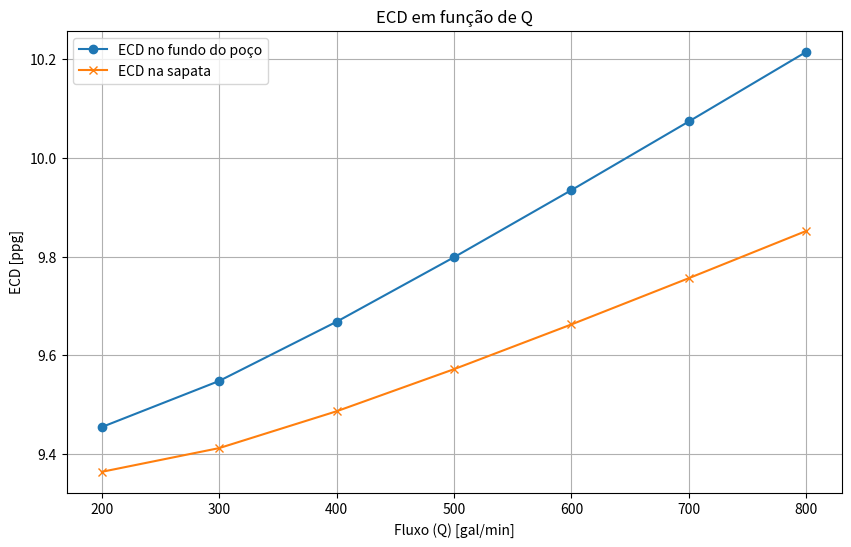
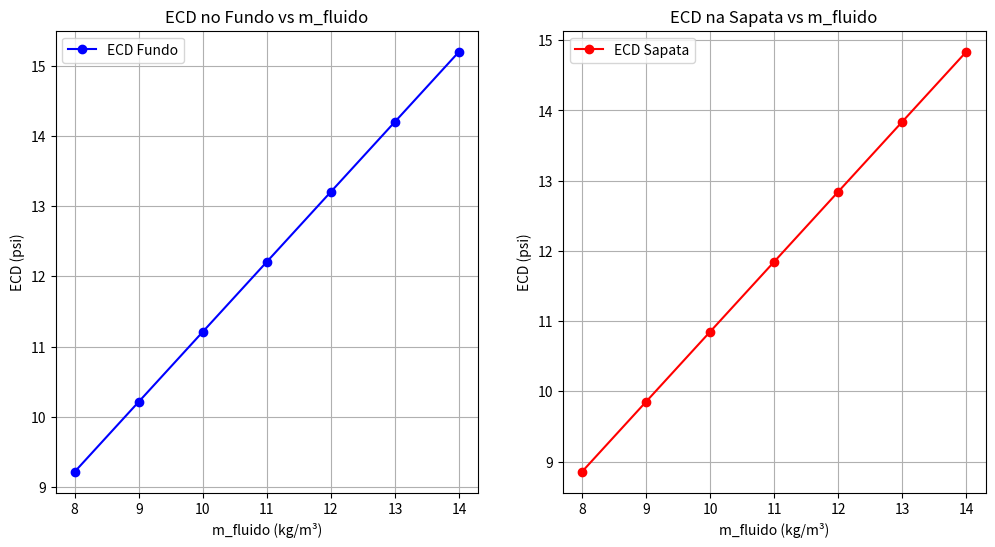

These figures' Python source, in order:
import numpy as np
import matplotlib.pyplot as plt

Q = 400     # Vazão (gal/min)
D_broca = 8.5 
lâmina_de_agua = 1500  # m
taxa_penetração_media = 15  # m/h
L = 3400  # m
m_fluido = 9  # lb/gal 
m_cascalho = 2.7  # g/cm³ 
L_sapata = 2700 #m
pressao_porosa = 6200  #psi
Dp = 0.3 #in
Cr = 1.6
Q_bomba = 250 #gal/min
D_tubo_P = 4.5 #in
m_agua = 8.33 #lb/gal

dados = {
    'Rotacoes (N, rpm)': [3, 6, 100, 200, 300, 600],
    'Deflexão (teta, graus)': [2, 3, 19, 30, 40, 67]
}

def rotacao(rotacao):
    if rotacao in dados['Rotacoes (N, rpm)']:
        index = dados['Rotacoes (N, rpm)'].index(rotacao)
        return dados['Deflexão (teta, graus)'][index]
    else:
        return "Rotação não encontrada."
    
Np = 3.32 * np.log10(rotacao(600) / rotacao(300))
Kp = 1.067 * (rotacao(600) / 1022**Np)
print(f"Índice de Comportamento: {Np}, Consistência no interior da coluna: {Kp}")

Na = 0.5 * np.log10(rotacao(300) / rotacao(3))
Ka = 1.067 * (rotacao(300) / 511**Na)
print(f"Índice de Comportamento no anular: {Na}, Consistência no anular da coluna: {Ka}")

dados = [
    {'Trecho': 1, 'Comprimento': 3180, 'Di1': 4.276, 'Di2': None, 'Do': None, 'Número': None, 'ID': None},
    {'Trecho': 2, 'Comprimento': 80, 'Di1': 3, 'Di2': None, 'Do': None, 'Número': None, 'ID': None},
    {'Trecho': 3, 'Comprimento': 140, 'Di1': 2.8125, 'Di2': None, 'Do': None, 'Número': None, 'ID': None},
    {'Trecho': 4, 'Comprimento': 0, 'Di1': None, 'Di2': None, 'Do': None, 'Número': 3, 'ID': 1.5},
    {'Trecho': 5, 'Comprimento': 140, 'Di1': None, 'Di2': 6.25, 'Do': 8.5, 'Número': None, 'ID': None},
    {'Trecho': 6, 'Comprimento': 80, 'Di1': None, 'Di2': 5, 'Do': 8.5, 'Número': None, 'ID': None},
    {'Trecho': 7, 'Comprimento': 480, 'Di1': None, 'Di2': 5, 'Do': 8.5, 'Número': None, 'ID': None},
    {'Trecho': 8, 'Comprimento': 1200, 'Di1': None, 'Di2': 5, 'Do': 8.535, 'Número': None, 'ID': None},
    {'Trecho': 9, 'Comprimento': 1500, 'Di1': None, 'Di2': 5, 'Do': 19.75, 'Número': None, 'ID': None}
]

def buscar_valor(trecho, campo):
    for dado in dados:
        if dado['Trecho'] == trecho:
            return dado.get(campo, "Campo não encontrado.")
    return "Trecho não encontrado."

velocidade1_3 = {}
for i in range(1, 4):
    di = buscar_valor(i, 'Di1') 
    if di is not None and di != 0:  
        resultado = 24.51 * Q / (di ** 2)
        velocidade1_3[i] = resultado
    else:
        velocidade1_3[i] = "Di1 não disponível ou igual a zero."

for trecho, velocidade in velocidade1_3.items():
    print(f"Velocidade média para o trecho {trecho}: {velocidade}")

id_trecho_4 = buscar_valor(4, 'ID')   
if id_trecho_4 is not None and id_trecho_4 != 0:  
    velocidade_trecho_4 = 24.51 * Q / (id_trecho_4 ** 2) 
else:
    velocidade_trecho_4 = "Di1 não disponível ou igual a zero."
print(f"Velocidade média para o trecho 4 (usando ID): {velocidade_trecho_4}")

velocidade5_9 = {}
for i in range(5, 10):
    do = buscar_valor(i, 'Do') 
    di = buscar_valor(i, 'Di2') 
    if do is not None and di is not None and (do**2 - di**2) != 0:  
        resultado = 24.51 * Q / (do**2 - di**2)
        velocidade5_9[i] = resultado
    else:
        velocidade5_9[i] = "Do ou Di não disponível ou cálculo inválido."

for trecho, velocidade in velocidade5_9.items():
    print(f"Velocidade média para o trecho {trecho}: {velocidade}")
    
velocidade_critica1_3 = {}
for i in range(1, 4):
    di1 = buscar_valor(i, 'Di1')
    if di1 is not None and di1 != 0:  
        velocidade_critica = (
            1.969 * 
            ((5 * (3470 - 1370 * Np) * Kp) / m_fluido) ** (1 / (2 * Np)) *
            ((3 * Np + 1) / (1.27 * di1 * Np)) ** (Np / (2 - Np)))
        velocidade_critica1_3[i] = velocidade_critica
    else:
        velocidade_critica1_3[i] = "Di1 não disponível ou igual a zero."

for trecho, velocidades_critica in velocidade_critica1_3.items():
    print(f"Velocidade crítica para o trecho {trecho}: {velocidades_critica}")
    
velocidade_critica5_9 = {}
for i in range(5, 10):
    do = buscar_valor(i, 'Do')
    di = buscar_valor(i, 'Di2')
    
    if do is not None and di is not None and (do - di) != 0:  
        velocidade_critica = (
            1.969 * 
            (((4.08 * (3470 - 1370 * Na) * Ka) / m_fluido) ** (1 / (2 - Na))) *
            (((2 * Na + 1) / (0.64 * (do - di) * Na)) ** (Na / (2 - Na)))
        )
        velocidade_critica5_9[i] = velocidade_critica
    else:
        velocidade_critica5_9[i] = "Do ou Di não disponível ou cálculo inválido."

for trecho, velocidades_critica in velocidade_critica5_9.items():
    print(f"Velocidade crítica para o trecho {trecho}: {velocidades_critica}")
    
for i in range(1, 10):
    if i in velocidade1_3:
        velocidade_media = velocidade1_3[i]
    elif i in velocidade5_9:
        velocidade_media = velocidade5_9[i]
    else:
        velocidade_media = "Não disponível"
    
    if i in velocidade_critica1_3:
        velocidade_critica = velocidade_critica1_3[i] if i <= 3 else None
    elif i in velocidade_critica5_9:
        velocidade_critica = velocidade_critica5_9[i] if i >= 5 else None
    else:
        velocidade_critica = "Não disponível"

    # Comparar velocidades
    if isinstance(velocidade_media, (int, float)) and isinstance(velocidade_critica, (int, float)):
        if velocidade_media < velocidade_critica:
            estado = "Laminar"
        else:
            estado = "Turbulento"
    else:
        estado = "Turbulento para Broca ou Dados insuficientes para comparação"

    print(f"Trecho {i}: Velocidade média = {velocidade_media}, Velocidade crítica = {velocidade_critica}, Estado: {estado}")
    

deltaP_trechos_1_3 = {}
for i in range(1, 4):
    if i in velocidade1_3:
        velocidade_media = velocidade1_3[i]
    elif i in velocidade5_9:
        velocidade_media = velocidade5_9[i]
    else:
        velocidade_media = None

    if i <= 3:
        di1_value = buscar_valor(i, 'Di1')
        comprimento = buscar_valor(i, 'Comprimento')
        if di1_value is not None and di1_value != 0 and velocidade_media is not None:
            deltaP = (
                (((np.log10(Np) + 2.5) * m_fluido * (velocidade_media ** 2) * comprimento) /  #8.45 água 
                (4645029 * di1_value)) *
                ((19.36 * Kp * ((0.4 * velocidade_media * (3 * Np + 1) / (di1_value * Np)) /
                (8.45 * velocidade_media ** 2)) ** ((1.4 - np.log10(Np)) / 7)))
            )
            deltaP_trechos_1_3[i] = deltaP
        else:
            deltaP_trechos_1_3[i] = "Dados insuficientes para cálculo."
    else:
        deltaP_trechos_1_3[i] = "Não aplicável para este trecho."
for trecho, deltaP in deltaP_trechos_1_3.items():
    print(f"Delta P para o trecho {trecho}: {deltaP}")

trecho_4_deltaP = {}
i = 4  # Trecho 4
ID_value = buscar_valor(i, 'ID')

if ID_value is not None and ID_value != 0:
    deltaP_trecho_4 = (156 * m_fluido * Q ** 2) / (((24/ID_value) ** 2)*3) ** 2
    trecho_4_deltaP[i] = deltaP_trecho_4
else:
    trecho_4_deltaP[i] = "ID não disponível ou igual a zero."

for trecho, deltaP in trecho_4_deltaP.items():
    print(f"Delta P para o trecho {trecho}: {deltaP}")
    
deltaP_trechos_5_9 = {}
for i in range(5, 10):
    do = buscar_valor(i, 'Do')
    di2 = buscar_valor(i, 'Di2')
    comprimento = buscar_valor(i, 'Comprimento')
    velocidade_media = velocidade5_9[i] if i in velocidade5_9 else 0 

    if do is not None and di2 is not None and comprimento is not None and (do - di2) != 0:
        deltaP = (
            (Ka * comprimento / (300 * (do - di2))) *
            ((0.8 * velocidade_media * (2 * Na + 1)) / ((do - di2) * Na) ** Na)
        )
        deltaP_trechos_5_9[i] = deltaP
    else:
        deltaP_trechos_5_9[i] = "Do, Di2 ou comprimento não disponível ou cálculo inválido."

for trecho, deltaP in deltaP_trechos_5_9.items():
    print(f"Delta P para o trecho {trecho}: {deltaP}")
    
soma_total_deltaP = 0
for deltaP in deltaP_trechos_1_3.values():
    if isinstance(deltaP, (int, float)):
        soma_total_deltaP += deltaP

for deltaP in trecho_4_deltaP.values():
    if isinstance(deltaP, (int, float)):
        soma_total_deltaP += deltaP

for deltaP in deltaP_trechos_5_9.values():
    if isinstance(deltaP, (int, float)):
        soma_total_deltaP += deltaP
print(f"Soma total de Delta P: {soma_total_deltaP}")


Q_cascalho = 0.7*taxa_penetração_media*D_broca**2/314
Q_anular = Q_cascalho + Q
print(Q_anular)

m_anular = (Q*m_fluido+Q_cascalho*8.34*m_cascalho)/Q_anular
print(f"O peso específico no anular: {m_anular}")

delta_P_hidrostatico = 0.17*(m_anular-m_fluido)*L
print(f"O Delta P hidrostático: {delta_P_hidrostatico}")

P_bengala = soma_total_deltaP + delta_P_hidrostatico
print(f"A pressão no tubo de bengala vale: {P_bengala}")


soma_total_deltaP_anular = 0
for deltaP in deltaP_trechos_5_9.values():
    if isinstance(deltaP, (int, float)):
        soma_total_deltaP_anular += deltaP
        
P_dinamica_no_fundo = 0.17*m_anular*L + soma_total_deltaP_anular
print(f"A pressão dinâmica no fundo do poço: {P_dinamica_no_fundo}")


Ecd_fundo = P_dinamica_no_fundo/(0.17*L)
print(f"ECD no fundo do poço: {Ecd_fundo}")


soma_total_deltaP_sapata = 0
for trecho, deltaP in deltaP_trechos_5_9.items():
    if trecho in [8, 9] and isinstance(deltaP, (int, float)):
        soma_total_deltaP_sapata += deltaP
P_dinamica_na_sapata = 0.17*m_anular*L_sapata + soma_total_deltaP_sapata
print(f"A pressão dinâmica na sapata: {P_dinamica_na_sapata}")

Ecd_sapata = P_dinamica_na_sapata/(0.17*L_sapata)
print(f"ECD no fundo na sapata: {Ecd_sapata}")



Vs = 113.4*np.sqrt(Dp*(m_cascalho* 8.34 - m_agua)/(Cr*m_agua))
print(f"A velocidade e eficiência de remoção dos sólidos com os dados de poço: {Vs} ft/min")

V_media = 24.51*Q_bomba/(D_broca**2 - D_tubo_P**2)
print(f"A velocidade média do fluxo no anular: {V_media} ft/min")

Vr = V_media - Vs
print(f"A velocidade de remoção dos sólidos: {Vr} ft/min")

ER = 100*Vr/V_media
print(f"A eficiência de remoção será: {ER}%")



peso_especifico_minimo = pressao_porosa / L*3.28084   #3.28084 m to pés
print(f"Peso específico mínimo do fluido de perfuração: {peso_especifico_minimo:.2f} psi")








# Listas para armazenar Q e ECD
valores_Q = []
valores_ECD_fundo = []
valores_ECD_sapata = []
for Q in range(200, 801, 100):
    print(f"\nCálculos para Q = {Q} gal/min\n")
    
    velocidade1_3 = {}
    for i in range(1, 4):
        di = buscar_valor(i, 'Di1') 
        if di is not None and di != 0:  
            resultado = 24.51 * Q / (di ** 2)
            velocidade1_3[i] = resultado
        else:
            velocidade1_3[i] = "Di1 não disponível ou igual a zero."

    for trecho, velocidade in velocidade1_3.items():
        print(f"Velocidade média para o trecho {trecho}: {velocidade}")

    id_trecho_4 = buscar_valor(4, 'ID')   
    if id_trecho_4 is not None and id_trecho_4 != 0:  
        velocidade_trecho_4 = 24.51 * Q / (id_trecho_4 ** 2) 
    else:
        velocidade_trecho_4 = "Di1 não disponível ou igual a zero."
    print(f"Velocidade média para o trecho 4 (usando ID): {velocidade_trecho_4}")

    velocidade5_9 = {}
    for i in range(5, 10):
        do = buscar_valor(i, 'Do') 
        di = buscar_valor(i, 'Di2') 
        if do is not None and di is not None and (do**2 - di**2) != 0:  
            resultado = 24.51 * Q / (do**2 - di**2)
            velocidade5_9[i] = resultado
        else:
            velocidade5_9[i] = "Do ou Di não disponível ou cálculo inválido."

    for trecho, velocidade in velocidade5_9.items():
        print(f"Velocidade média para o trecho {trecho}: {velocidade}")
        
    velocidade_critica1_3 = {}
    for i in range(1, 4):
        di1 = buscar_valor(i, 'Di1')
        if di1 is not None and di1 != 0:  
            velocidade_critica = (
                1.969 * 
                ((5 * (3470 - 1370 * Np) * Kp) / m_fluido) ** (1 / (2 * Np)) *
                ((3 * Np + 1) / (1.27 * di1 * Np)) ** (Np / (2 - Np)))
            velocidade_critica1_3[i] = velocidade_critica
        else:
            velocidade_critica1_3[i] = "Di1 não disponível ou igual a zero."

    for trecho, velocidades_critica in velocidade_critica1_3.items():
        print(f"Velocidade crítica para o trecho {trecho}: {velocidades_critica}")
        
    velocidade_critica5_9 = {}
    for i in range(5, 10):
        do = buscar_valor(i, 'Do')
        di = buscar_valor(i, 'Di2')
        
        if do is not None and di is not None and (do - di) != 0:  
            velocidade_critica = (
                1.969 * 
                (((4.08 * (3470 - 1370 * Na) * Ka) / m_fluido) ** (1 / (2 - Na))) *
                (((2 * Na + 1) / (0.64 * (do - di) * Na)) ** (Na / (2 - Na)))
            )
            velocidade_critica5_9[i] = velocidade_critica
        else:
            velocidade_critica5_9[i] = "Do ou Di não disponível ou cálculo inválido."

    for trecho, velocidades_critica in velocidade_critica5_9.items():
        print(f"Velocidade crítica para o trecho {trecho}: {velocidades_critica}")
        
    for i in range(1, 10):
        if i in velocidade1_3:
            velocidade_media = velocidade1_3[i]
        elif i in velocidade5_9:
            velocidade_media = velocidade5_9[i]
        else:
            velocidade_media = "Não disponível"
        
        if i in velocidade_critica1_3:
            velocidade_critica = velocidade_critica1_3[i] if i <= 3 else None
        elif i in velocidade_critica5_9:
            velocidade_critica = velocidade_critica5_9[i] if i >= 5 else None
        else:
            velocidade_critica = "Não disponível"

        # Comparar velocidades
        if isinstance(velocidade_media, (int, float)) and isinstance(velocidade_critica, (int, float)):
            if velocidade_media < velocidade_critica:
                estado = "Laminar"
            else:
                estado = "Turbulento"
        else:
            estado = "Turbulento para Broca ou Dados insuficientes para comparação"

        print(f"Trecho {i}: Velocidade média = {velocidade_media}, Velocidade crítica = {velocidade_critica}, Estado: {estado}")
        

    deltaP_trechos_1_3 = {}
    for i in range(1, 4):
        if i in velocidade1_3:
            velocidade_media = velocidade1_3[i]
        elif i in velocidade5_9:
            velocidade_media = velocidade5_9[i]
        else:
            velocidade_media = None

        if i <= 3:
            di1_value = buscar_valor(i, 'Di1')
            comprimento = buscar_valor(i, 'Comprimento')
            if di1_value is not None and di1_value != 0 and velocidade_media is not None:
                deltaP = (
                    (((np.log10(Np) + 2.5) * m_fluido * (velocidade_media ** 2) * comprimento) /  #8.45 água 
                    (4645029 * di1_value)) *
                    ((19.36 * Kp * ((0.4 * velocidade_media * (3 * Np + 1) / (di1_value * Np)) /
                    (8.45 * velocidade_media ** 2)) ** ((1.4 - np.log10(Np)) / 7)))
                )
                deltaP_trechos_1_3[i] = deltaP
            else:
                deltaP_trechos_1_3[i] = "Dados insuficientes para cálculo."
        else:
            deltaP_trechos_1_3[i] = "Não aplicável para este trecho."
    for trecho, deltaP in deltaP_trechos_1_3.items():
        print(f"Delta P para o trecho {trecho}: {deltaP}")

    trecho_4_deltaP = {}
    i = 4  # Trecho 4
    ID_value = buscar_valor(i, 'ID')

    if ID_value is not None and ID_value != 0:
        deltaP_trecho_4 = (156 * m_fluido * Q ** 2) / (((24/ID_value) ** 2)*3) ** 2
        trecho_4_deltaP[i] = deltaP_trecho_4
    else:
        trecho_4_deltaP[i] = "ID não disponível ou igual a zero."

    for trecho, deltaP in trecho_4_deltaP.items():
        print(f"Delta P para o trecho {trecho}: {deltaP}")
        
    deltaP_trechos_5_9 = {}
    for i in range(5, 10):
        do = buscar_valor(i, 'Do')
        di2 = buscar_valor(i, 'Di2')
        comprimento = buscar_valor(i, 'Comprimento')
        velocidade_media = velocidade5_9[i] if i in velocidade5_9 else 0 

        if do is not None and di2 is not None and comprimento is not None and (do - di2) != 0:
            deltaP = (
                (Ka * comprimento / (300 * (do - di2))) *
                ((0.8 * velocidade_media * (2 * Na + 1)) / ((do - di2) * Na) ** Na)
            )
            deltaP_trechos_5_9[i] = deltaP
        else:
            deltaP_trechos_5_9[i] = "Do, Di2 ou comprimento não disponível ou cálculo inválido."

    for trecho, deltaP in deltaP_trechos_5_9.items():
        print(f"Delta P para o trecho {trecho}: {deltaP}")
        
    soma_total_deltaP = 0
    for deltaP in deltaP_trechos_1_3.values():
        if isinstance(deltaP, (int, float)):
            soma_total_deltaP += deltaP

    for deltaP in trecho_4_deltaP.values():
        if isinstance(deltaP, (int, float)):
            soma_total_deltaP += deltaP

    for deltaP in deltaP_trechos_5_9.values():
        if isinstance(deltaP, (int, float)):
            soma_total_deltaP += deltaP
    print(f"Soma total de Delta P: {soma_total_deltaP}")


    Q_cascalho = 0.7*taxa_penetração_media*D_broca**2/314
    Q_anular = Q_cascalho + Q
    print(Q_anular)

    m_anular = (Q*m_fluido+Q_cascalho*8.34*m_cascalho)/Q_anular
    print(f"O peso específico no anular: {m_anular}")

    delta_P_hidrostatico = 0.17*(m_anular-m_fluido)*L
    print(f"O Delta P hidrostático: {delta_P_hidrostatico}")

    P_bengala = soma_total_deltaP + delta_P_hidrostatico
    print(f"A pressão no tubo de bengala vale: {P_bengala}")


    soma_total_deltaP_anular = 0
    for deltaP in deltaP_trechos_5_9.values():
        if isinstance(deltaP, (int, float)):
            soma_total_deltaP_anular += deltaP
            
    P_dinamica_no_fundo = 0.17*m_anular*L + soma_total_deltaP_anular
    print(f"A pressão dinâmica no fundo do poço: {P_dinamica_no_fundo}")


    Ecd_fundo = P_dinamica_no_fundo/(0.17*L)
    print(f"ECD no fundo do poço: {Ecd_fundo}")


    soma_total_deltaP_sapata = 0
    for trecho, deltaP in deltaP_trechos_5_9.items():
        if trecho in [8, 9] and isinstance(deltaP, (int, float)):
            soma_total_deltaP_sapata += deltaP
    P_dinamica_na_sapata = 0.17*m_anular*L_sapata + soma_total_deltaP_sapata
    print(f"A pressão dinâmica na sapata: {P_dinamica_na_sapata}")

    Ecd_sapata = P_dinamica_na_sapata/(0.17*L_sapata)
    print(f"ECD no fundo na sapata: {Ecd_sapata}")



    Vs = 113.4*np.sqrt(Dp*(m_cascalho* 8.34 - m_agua)/(Cr*m_agua))
    print(f"A velocidade e eficiência de remoção dos sólidos com os dados de poço: {Vs} ft/min")

    V_media = 24.51*Q_bomba/(D_broca**2 - D_tubo_P**2)
    print(f"A velocidade média do fluxo no anular: {V_media} ft/min")

    Vr = V_media - Vs
    print(f"A velocidade de remoção dos sólidos: {Vr} ft/min")

    ER = 100*Vr/V_media
    print(f"A eficiência de remoção será: {ER}%")



    peso_especifico_minimo = pressao_porosa / L*3.28084   #3.28084 m to pés
    print(f"Peso específico mínimo do fluido de perfuração: {peso_especifico_minimo:.2f} psi")
    
    # Adicione o valor de Q e ECD calculado para o fundo
    valores_Q.append(Q)
    valores_ECD_fundo.append(Ecd_fundo)

    # Adicione o valor de Q e ECD calculado para a sapata
    valores_ECD_sapata.append(Ecd_sapata)
    
# Após todos os cálculos, plote os ECDs
plt.figure(figsize=(10, 6))
plt.plot(valores_Q, valores_ECD_fundo, marker='o', label='ECD no fundo do poço')
plt.plot(valores_Q, valores_ECD_sapata, marker='x', label='ECD na sapata')
plt.title('ECD em função de Q')
plt.xlabel('Fluxo (Q) [gal/min]')
plt.ylabel('ECD [ppg]')
plt.grid()
plt.legend()
plt.show()













valores_m_fluido = []
valores_ECD_fundo = []
valores_ECD_sapata = []
for m_fluido in range(8, 15, 1):
    print(f"\nCálculos para m_fluido = {m_fluido} gal/min\n")
    
    velocidade1_3 = {}
    for i in range(1, 4):
        di = buscar_valor(i, 'Di1') 
        if di is not None and di != 0:  
            resultado = 24.51 * Q / (di ** 2)
            velocidade1_3[i] = resultado
        else:
            velocidade1_3[i] = "Di1 não disponível ou igual a zero."

    for trecho, velocidade in velocidade1_3.items():
        print(f"Velocidade média para o trecho {trecho}: {velocidade}")

    id_trecho_4 = buscar_valor(4, 'ID')   
    if id_trecho_4 is not None and id_trecho_4 != 0:  
        velocidade_trecho_4 = 24.51 * Q / (id_trecho_4 ** 2) 
    else:
        velocidade_trecho_4 = "Di1 não disponível ou igual a zero."
    print(f"Velocidade média para o trecho 4 (usando ID): {velocidade_trecho_4}")

    velocidade5_9 = {}
    for i in range(5, 10):
        do = buscar_valor(i, 'Do') 
        di = buscar_valor(i, 'Di2') 
        if do is not None and di is not None and (do**2 - di**2) != 0:  
            resultado = 24.51 * Q / (do**2 - di**2)
            velocidade5_9[i] = resultado
        else:
            velocidade5_9[i] = "Do ou Di não disponível ou cálculo inválido."

    for trecho, velocidade in velocidade5_9.items():
        print(f"Velocidade média para o trecho {trecho}: {velocidade}")
        
    velocidade_critica1_3 = {}
    for i in range(1, 4):
        di1 = buscar_valor(i, 'Di1')
        if di1 is not None and di1 != 0:  
            velocidade_critica = (
                1.969 * 
                ((5 * (3470 - 1370 * Np) * Kp) / m_fluido) ** (1 / (2 * Np)) *
                ((3 * Np + 1) / (1.27 * di1 * Np)) ** (Np / (2 - Np)))
            velocidade_critica1_3[i] = velocidade_critica
        else:
            velocidade_critica1_3[i] = "Di1 não disponível ou igual a zero."

    for trecho, velocidades_critica in velocidade_critica1_3.items():
        print(f"Velocidade crítica para o trecho {trecho}: {velocidades_critica}")
        
    velocidade_critica5_9 = {}
    for i in range(5, 10):
        do = buscar_valor(i, 'Do')
        di = buscar_valor(i, 'Di2')
        
        if do is not None and di is not None and (do - di) != 0:  
            velocidade_critica = (
                1.969 * 
                (((4.08 * (3470 - 1370 * Na) * Ka) / m_fluido) ** (1 / (2 - Na))) *
                (((2 * Na + 1) / (0.64 * (do - di) * Na)) ** (Na / (2 - Na)))
            )
            velocidade_critica5_9[i] = velocidade_critica
        else:
            velocidade_critica5_9[i] = "Do ou Di não disponível ou cálculo inválido."

    for trecho, velocidades_critica in velocidade_critica5_9.items():
        print(f"Velocidade crítica para o trecho {trecho}: {velocidades_critica}")
        
    for i in range(1, 10):
        if i in velocidade1_3:
            velocidade_media = velocidade1_3[i]
        elif i in velocidade5_9:
            velocidade_media = velocidade5_9[i]
        else:
            velocidade_media = "Não disponível"
        
        if i in velocidade_critica1_3:
            velocidade_critica = velocidade_critica1_3[i] if i <= 3 else None
        elif i in velocidade_critica5_9:
            velocidade_critica = velocidade_critica5_9[i] if i >= 5 else None
        else:
            velocidade_critica = "Não disponível"

        # Comparar velocidades
        if isinstance(velocidade_media, (int, float)) and isinstance(velocidade_critica, (int, float)):
            if velocidade_media < velocidade_critica:
                estado = "Laminar"
            else:
                estado = "Turbulento"
        else:
            estado = "Turbulento para Broca ou Dados insuficientes para comparação"

        print(f"Trecho {i}: Velocidade média = {velocidade_media}, Velocidade crítica = {velocidade_critica}, Estado: {estado}")
        

    deltaP_trechos_1_3 = {}
    for i in range(1, 4):
        if i in velocidade1_3:
            velocidade_media = velocidade1_3[i]
        elif i in velocidade5_9:
            velocidade_media = velocidade5_9[i]
        else:
            velocidade_media = None

        if i <= 3:
            di1_value = buscar_valor(i, 'Di1')
            comprimento = buscar_valor(i, 'Comprimento')
            if di1_value is not None and di1_value != 0 and velocidade_media is not None:
                deltaP = (
                    (((np.log10(Np) + 2.5) * m_fluido * (velocidade_media ** 2) * comprimento) /  #8.45 água 
                    (4645029 * di1_value)) *
                    ((19.36 * Kp * ((0.4 * velocidade_media * (3 * Np + 1) / (di1_value * Np)) /
                    (8.45 * velocidade_media ** 2)) ** ((1.4 - np.log10(Np)) / 7)))
                )
                deltaP_trechos_1_3[i] = deltaP
            else:
                deltaP_trechos_1_3[i] = "Dados insuficientes para cálculo."
        else:
            deltaP_trechos_1_3[i] = "Não aplicável para este trecho."
    for trecho, deltaP in deltaP_trechos_1_3.items():
        print(f"Delta P para o trecho {trecho}: {deltaP}")

    trecho_4_deltaP = {}
    i = 4  # Trecho 4
    ID_value = buscar_valor(i, 'ID')

    if ID_value is not None and ID_value != 0:
        deltaP_trecho_4 = (156 * m_fluido * Q ** 2) / (((24/ID_value) ** 2)*3) ** 2
        trecho_4_deltaP[i] = deltaP_trecho_4
    else:
        trecho_4_deltaP[i] = "ID não disponível ou igual a zero."

    for trecho, deltaP in trecho_4_deltaP.items():
        print(f"Delta P para o trecho {trecho}: {deltaP}")
        
    deltaP_trechos_5_9 = {}
    for i in range(5, 10):
        do = buscar_valor(i, 'Do')
        di2 = buscar_valor(i, 'Di2')
        comprimento = buscar_valor(i, 'Comprimento')
        velocidade_media = velocidade5_9[i] if i in velocidade5_9 else 0 

        if do is not None and di2 is not None and comprimento is not None and (do - di2) != 0:
            deltaP = (
                (Ka * comprimento / (300 * (do - di2))) *
                ((0.8 * velocidade_media * (2 * Na + 1)) / ((do - di2) * Na) ** Na)
            )
            deltaP_trechos_5_9[i] = deltaP
        else:
            deltaP_trechos_5_9[i] = "Do, Di2 ou comprimento não disponível ou cálculo inválido."

    for trecho, deltaP in deltaP_trechos_5_9.items():
        print(f"Delta P para o trecho {trecho}: {deltaP}")
        
    soma_total_deltaP = 0
    for deltaP in deltaP_trechos_1_3.values():
        if isinstance(deltaP, (int, float)):
            soma_total_deltaP += deltaP

    for deltaP in trecho_4_deltaP.values():
        if isinstance(deltaP, (int, float)):
            soma_total_deltaP += deltaP

    for deltaP in deltaP_trechos_5_9.values():
        if isinstance(deltaP, (int, float)):
            soma_total_deltaP += deltaP
    print(f"Soma total de Delta P: {soma_total_deltaP}")


    Q_cascalho = 0.7*taxa_penetração_media*D_broca**2/314
    Q_anular = Q_cascalho + Q
    print(Q_anular)

    m_anular = (Q*m_fluido+Q_cascalho*8.34*m_cascalho)/Q_anular
    print(f"O peso específico no anular: {m_anular}")

    delta_P_hidrostatico = 0.17*(m_anular-m_fluido)*L
    print(f"O Delta P hidrostático: {delta_P_hidrostatico}")

    P_bengala = soma_total_deltaP + delta_P_hidrostatico
    print(f"A pressão no tubo de bengala vale: {P_bengala}")


    soma_total_deltaP_anular = 0
    for deltaP in deltaP_trechos_5_9.values():
        if isinstance(deltaP, (int, float)):
            soma_total_deltaP_anular += deltaP
            
    P_dinamica_no_fundo = 0.17*m_anular*L + soma_total_deltaP_anular
    print(f"A pressão dinâmica no fundo do poço: {P_dinamica_no_fundo}")


    Ecd_fundo = P_dinamica_no_fundo/(0.17*L)
    print(f"ECD no fundo do poço: {Ecd_fundo}")


    soma_total_deltaP_sapata = 0
    for trecho, deltaP in deltaP_trechos_5_9.items():
        if trecho in [8, 9] and isinstance(deltaP, (int, float)):
            soma_total_deltaP_sapata += deltaP
    P_dinamica_na_sapata = 0.17*m_anular*L_sapata + soma_total_deltaP_sapata
    print(f"A pressão dinâmica na sapata: {P_dinamica_na_sapata}")

    Ecd_sapata = P_dinamica_na_sapata/(0.17*L_sapata)
    print(f"ECD no fundo na sapata: {Ecd_sapata}")



    Vs = 113.4*np.sqrt(Dp*(m_cascalho* 8.34 - m_agua)/(Cr*m_agua))
    print(f"A velocidade e eficiência de remoção dos sólidos com os dados de poço: {Vs} ft/min")

    V_media = 24.51*Q_bomba/(D_broca**2 - D_tubo_P**2)
    print(f"A velocidade média do fluxo no anular: {V_media} ft/min")

    Vr = V_media - Vs
    print(f"A velocidade de remoção dos sólidos: {Vr} ft/min")

    ER = 100*Vr/V_media
    print(f"A eficiência de remoção será: {ER}%")



    peso_especifico_minimo = pressao_porosa / L*3.28084   #3.28084 m to pés
    print(f"Peso específico mínimo do fluido de perfuração: {peso_especifico_minimo:.2f} psi")
    
    # Adicione o valor de Q e ECD calculado para o fundo
    valores_Q.append(Q)
    valores_ECD_fundo.append(Ecd_fundo)

    # Adicione o valor de Q e ECD calculado para a sapata
    valores_ECD_sapata.append(Ecd_sapata)
    
    m_fluido_values = list(range(8, 15))
    
    # Plotando os gráficos
plt.figure(figsize=(12, 6))

# Gráfico para ECD no fundo
plt.subplot(1, 2, 1)
plt.plot(m_fluido_values, valores_ECD_fundo, marker='o', color='b', label='ECD Fundo')
plt.title('ECD no Fundo vs m_fluido')
plt.xlabel('m_fluido (kg/m³)')
plt.ylabel('ECD (psi)')
plt.xticks(m_fluido_values)
plt.grid()
plt.legend()

# Gráfico para ECD na sapata
plt.subplot(1, 2, 2)
plt.plot(m_fluido_values, valores_ECD_sapata, marker='o', color='r', label='ECD Sapata')
plt.title('ECD na Sapata vs m_fluido')
plt.xlabel('m_fluido (kg/m³)')
plt.ylabel('ECD (psi)')
plt.xticks(m_fluido_values)
plt.grid()
plt.legend()
plt.show()






'''valores_taxa_penetração_media = []
valores_ECD_fundo = []
valores_ECD_sapata = []
for taxa_penetração_media in range(10, 41, 10):
    print(f"\nCálculos para taxa_penetração_media = {taxa_penetração_media} gal/min\n")
    
    velocidade1_3 = {}
    for i in range(1, 4):
        di = buscar_valor(i, 'Di1') 
        if di is not None and di != 0:  
            resultado = 24.51 * Q / (di ** 2)
            velocidade1_3[i] = resultado
        else:
            velocidade1_3[i] = "Di1 não disponível ou igual a zero."

    for trecho, velocidade in velocidade1_3.items():
        print(f"Velocidade média para o trecho {trecho}: {velocidade}")

    id_trecho_4 = buscar_valor(4, 'ID')   
    if id_trecho_4 is not None and id_trecho_4 != 0:  
        velocidade_trecho_4 = 24.51 * Q / (id_trecho_4 ** 2) 
    else:
        velocidade_trecho_4 = "Di1 não disponível ou igual a zero."
    print(f"Velocidade média para o trecho 4 (usando ID): {velocidade_trecho_4}")

    velocidade5_9 = {}
    for i in range(5, 10):
        do = buscar_valor(i, 'Do') 
        di = buscar_valor(i, 'Di2') 
        if do is not None and di is not None and (do**2 - di**2) != 0:  
            resultado = 24.51 * Q / (do**2 - di**2)
            velocidade5_9[i] = resultado
        else:
            velocidade5_9[i] = "Do ou Di não disponível ou cálculo inválido."

    for trecho, velocidade in velocidade5_9.items():
        print(f"Velocidade média para o trecho {trecho}: {velocidade}")
        
    velocidade_critica1_3 = {}
    for i in range(1, 4):
        di1 = buscar_valor(i, 'Di1')
        if di1 is not None and di1 != 0:  
            velocidade_critica = (
                1.969 * 
                ((5 * (3470 - 1370 * Np) * Kp) / m_fluido) ** (1 / (2 * Np)) *
                ((3 * Np + 1) / (1.27 * di1 * Np)) ** (Np / (2 - Np)))
            velocidade_critica1_3[i] = velocidade_critica
        else:
            velocidade_critica1_3[i] = "Di1 não disponível ou igual a zero."

    for trecho, velocidades_critica in velocidade_critica1_3.items():
        print(f"Velocidade crítica para o trecho {trecho}: {velocidades_critica}")
        
    velocidade_critica5_9 = {}
    for i in range(5, 10):
        do = buscar_valor(i, 'Do')
        di = buscar_valor(i, 'Di2')
        
        if do is not None and di is not None and (do - di) != 0:  
            velocidade_critica = (
                1.969 * 
                (((4.08 * (3470 - 1370 * Na) * Ka) / m_fluido) ** (1 / (2 - Na))) *
                (((2 * Na + 1) / (0.64 * (do - di) * Na)) ** (Na / (2 - Na)))
            )
            velocidade_critica5_9[i] = velocidade_critica
        else:
            velocidade_critica5_9[i] = "Do ou Di não disponível ou cálculo inválido."

    for trecho, velocidades_critica in velocidade_critica5_9.items():
        print(f"Velocidade crítica para o trecho {trecho}: {velocidades_critica}")
        
    for i in range(1, 10):
        if i in velocidade1_3:
            velocidade_media = velocidade1_3[i]
        elif i in velocidade5_9:
            velocidade_media = velocidade5_9[i]
        else:
            velocidade_media = "Não disponível"
        
        if i in velocidade_critica1_3:
            velocidade_critica = velocidade_critica1_3[i] if i <= 3 else None
        elif i in velocidade_critica5_9:
            velocidade_critica = velocidade_critica5_9[i] if i >= 5 else None
        else:
            velocidade_critica = "Não disponível"

        # Comparar velocidades
        if isinstance(velocidade_media, (int, float)) and isinstance(velocidade_critica, (int, float)):
            if velocidade_media < velocidade_critica:
                estado = "Laminar"
            else:
                estado = "Turbulento"
        else:
            estado = "Turbulento para Broca ou Dados insuficientes para comparação"

        print(f"Trecho {i}: Velocidade média = {velocidade_media}, Velocidade crítica = {velocidade_critica}, Estado: {estado}")
        

    deltaP_trechos_1_3 = {}
    for i in range(1, 4):
        if i in velocidade1_3:
            velocidade_media = velocidade1_3[i]
        elif i in velocidade5_9:
            velocidade_media = velocidade5_9[i]
        else:
            velocidade_media = None

        if i <= 3:
            di1_value = buscar_valor(i, 'Di1')
            comprimento = buscar_valor(i, 'Comprimento')
            if di1_value is not None and di1_value != 0 and velocidade_media is not None:
                deltaP = (
                    (((np.log10(Np) + 2.5) * m_fluido * (velocidade_media ** 2) * comprimento) /  #8.45 água 
                    (4645029 * di1_value)) *
                    ((19.36 * Kp * ((0.4 * velocidade_media * (3 * Np + 1) / (di1_value * Np)) /
                    (8.45 * velocidade_media ** 2)) ** ((1.4 - np.log10(Np)) / 7)))
                )
                deltaP_trechos_1_3[i] = deltaP
            else:
                deltaP_trechos_1_3[i] = "Dados insuficientes para cálculo."
        else:
            deltaP_trechos_1_3[i] = "Não aplicável para este trecho."
    for trecho, deltaP in deltaP_trechos_1_3.items():
        print(f"Delta P para o trecho {trecho}: {deltaP}")

    trecho_4_deltaP = {}
    i = 4  # Trecho 4
    ID_value = buscar_valor(i, 'ID')

    if ID_value is not None and ID_value != 0:
        deltaP_trecho_4 = (156 * m_fluido * Q ** 2) / (((24/ID_value) ** 2)*3) ** 2
        trecho_4_deltaP[i] = deltaP_trecho_4
    else:
        trecho_4_deltaP[i] = "ID não disponível ou igual a zero."

    for trecho, deltaP in trecho_4_deltaP.items():
        print(f"Delta P para o trecho {trecho}: {deltaP}")
        
    deltaP_trechos_5_9 = {}
    for i in range(5, 10):
        do = buscar_valor(i, 'Do')
        di2 = buscar_valor(i, 'Di2')
        comprimento = buscar_valor(i, 'Comprimento')
        velocidade_media = velocidade5_9[i] if i in velocidade5_9 else 0 

        if do is not None and di2 is not None and comprimento is not None and (do - di2) != 0:
            deltaP = (
                (Ka * comprimento / (300 * (do - di2))) *
                ((0.8 * velocidade_media * (2 * Na + 1)) / ((do - di2) * Na) ** Na)
            )
            deltaP_trechos_5_9[i] = deltaP
        else:
            deltaP_trechos_5_9[i] = "Do, Di2 ou comprimento não disponível ou cálculo inválido."

    for trecho, deltaP in deltaP_trechos_5_9.items():
        print(f"Delta P para o trecho {trecho}: {deltaP}")
        
    soma_total_deltaP = 0
    for deltaP in deltaP_trechos_1_3.values():
        if isinstance(deltaP, (int, float)):
            soma_total_deltaP += deltaP

    for deltaP in trecho_4_deltaP.values():
        if isinstance(deltaP, (int, float)):
            soma_total_deltaP += deltaP

    for deltaP in deltaP_trechos_5_9.values():
        if isinstance(deltaP, (int, float)):
            soma_total_deltaP += deltaP
    print(f"Soma total de Delta P: {soma_total_deltaP}")


    Q_cascalho = 0.7*taxa_penetração_media*D_broca**2/314
    Q_anular = Q_cascalho + Q
    print(Q_anular)

    m_anular = (Q*m_fluido+Q_cascalho*8.34*m_cascalho)/Q_anular
    print(f"O peso específico no anular: {m_anular}")

    delta_P_hidrostatico = 0.17*(m_anular-m_fluido)*L
    print(f"O Delta P hidrostático: {delta_P_hidrostatico}")

    P_bengala = soma_total_deltaP + delta_P_hidrostatico
    print(f"A pressão no tubo de bengala vale: {P_bengala}")


    soma_total_deltaP_anular = 0
    for deltaP in deltaP_trechos_5_9.values():
        if isinstance(deltaP, (int, float)):
            soma_total_deltaP_anular += deltaP
            
    P_dinamica_no_fundo = 0.17*m_anular*L + soma_total_deltaP_anular
    print(f"A pressão dinâmica no fundo do poço: {P_dinamica_no_fundo}")


    Ecd_fundo = P_dinamica_no_fundo/(0.17*L)
    print(f"ECD no fundo do poço: {Ecd_fundo}")


    soma_total_deltaP_sapata = 0
    for trecho, deltaP in deltaP_trechos_5_9.items():
        if trecho in [8, 9] and isinstance(deltaP, (int, float)):
            soma_total_deltaP_sapata += deltaP
    P_dinamica_na_sapata = 0.17*m_anular*L_sapata + soma_total_deltaP_sapata
    print(f"A pressão dinâmica na sapata: {P_dinamica_na_sapata}")

    Ecd_sapata = P_dinamica_na_sapata/(0.17*L_sapata)
    print(f"ECD no fundo na sapata: {Ecd_sapata}")



    Vs = 113.4*np.sqrt(Dp*(m_cascalho* 8.34 - m_agua)/(Cr*m_agua))
    print(f"A velocidade e eficiência de remoção dos sólidos com os dados de poço: {Vs} ft/min")

    V_media = 24.51*Q_bomba/(D_broca**2 - D_tubo_P**2)
    print(f"A velocidade média do fluxo no anular: {V_media} ft/min")

    Vr = V_media - Vs
    print(f"A velocidade de remoção dos sólidos: {Vr} ft/min")

    ER = 100*Vr/V_media
    print(f"A eficiência de remoção será: {ER}%")



    peso_especifico_minimo = pressao_porosa / L*3.28084   #3.28084 m to pés
    print(f"Peso específico mínimo do fluido de perfuração: {peso_especifico_minimo:.2f} psi")
    
    # Adicione o valor de Q e ECD calculado para o fundo
    valores_Q.append(Q)
    valores_ECD_fundo.append(Ecd_fundo)

    # Adicione o valor de Q e ECD calculado para a sapata
    valores_ECD_sapata.append(Ecd_sapata)'''